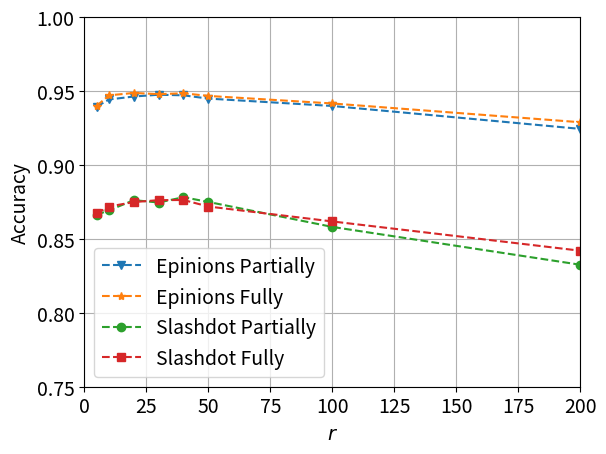

Here is the Python script that generated this plot:
import matplotlib.pyplot as plt

lambda1 = [0.001, 0.01, 0.05, 0.1, 0.2, 0.3, 0.4, 0.5, 0.6, 1]
epinions_p1 = [0.9127, 0.9259, 0.9420, 0.9467, 0.9494, 0.9466, 0.9458, 0.9457, 0.9458, 0.9386]
slashdot_p1 = [0.8137, 0.8260, 0.8518, 0.8642, 0.8763, 0.8775, 0.8800, 0.8776, 0.8754, 0.8464]

epinions_f1 = [0.9137, 0.9250, 0.9419, 0.9484, 0.9498, 0.9490, 0.9462, 0.9439, 0.9448, 0.9387]
slashdot_f1 = [0.8133, 0.8267, 0.8514, 0.8680, 0.8785, 0.8784, 0.8772, 0.8765, 0.8748, 0.8450]

rank = [5, 10, 20, 30, 40, 50, 100, 200]
epinions_p2 = [0.9395, 0.9443, 0.9463, 0.9475, 0.9471, 0.9449, 0.9399, 0.9244]
slashdot_p2 = [0.8663, 0.8693, 0.8762, 0.8746, 0.8782, 0.8750, 0.8581, 0.8325]

epinions_f2 = [0.9400, 0.9471, 0.9487, 0.9479, 0.9485, 0.9467, 0.9416, 0.9289]
slashdot_f2 = [0.8672, 0.8719, 0.8749, 0.8762, 0.8763, 0.8719, 0.8618, 0.8420]

plt.plot(rank, epinions_p2, label = "Epinions Partially", marker = 'v', linestyle = '--')
plt.plot(rank, epinions_f2, label = "Epinions Fully", marker = '*', linestyle = '--')

plt.plot(rank, slashdot_p2, label = "Slashdot Partially", marker = 'o', linestyle = '--')
plt.plot(rank, slashdot_f2, label = "Slashdot Fully", marker = 's', linestyle = '--')

plt.xlabel("$r$", fontsize = 14)
# plt.xlabel("$r$", fontsize = 14)
plt.ylabel("Accuracy", fontsize = 14)
plt.xticks(fontsize = 14)
plt.yticks(fontsize = 14)
plt.ylim(0.75, 1)
plt.xlim(0, 200)
# plt.title("Slashdot with Square Loss")
plt.legend(loc = 0, fontsize = 14)
plt.grid(True)

plt.show()
